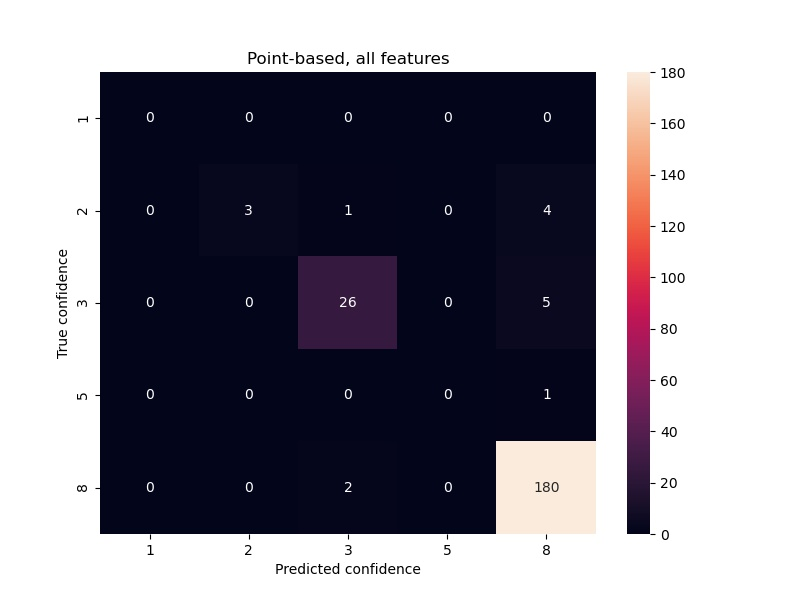

The table this chart was drawn from, first rows:
OID_, CATEGORY, CAT_1, CAT_2, CAT_3, CAT_5, CAT_8
0, CAT_1, 0, 0, 0, 0, 0
1, CAT_2, 0, 3, 1, 0, 4
2, CAT_3, 0, 0, 26, 0, 5
3, CAT_5, 0, 0, 0, 0, 1
4, CAT_8, 0, 0, 2, 0, 180
